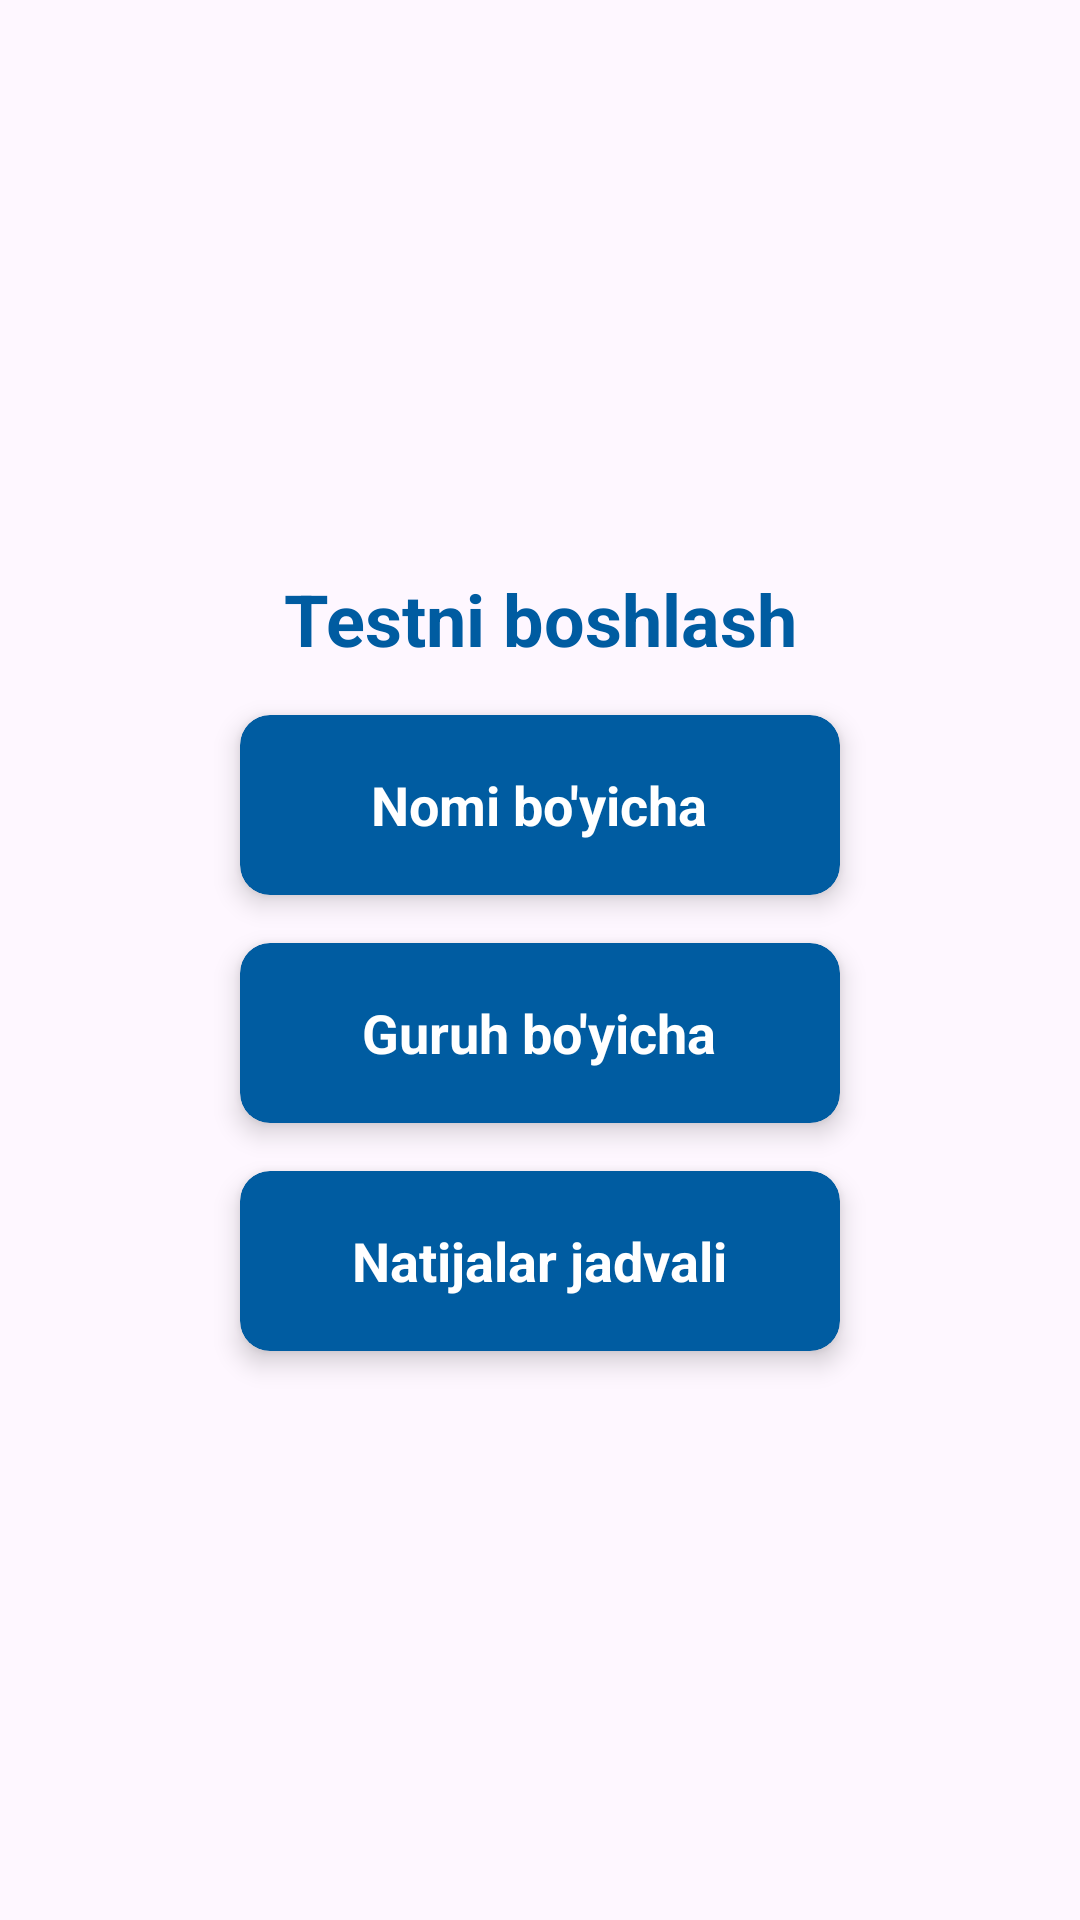

The Android layout XML behind this screen, and the referenced resources:
<!-- AndroidManifest.xml: application theme Theme.TrafficPro -->
<!-- res/layout/fragment_test.xml -->
<?xml version="1.0" encoding="utf-8"?>
<androidx.constraintlayout.widget.ConstraintLayout xmlns:android="http://schemas.android.com/apk/res/android"
    xmlns:app="http://schemas.android.com/apk/res-auto"
    xmlns:tools="http://schemas.android.com/tools"
    android:layout_width="match_parent"
    android:layout_height="match_parent"
    tools:context=".TestFragment">


    <TextView
        android:id="@+id/textView6"
        android:layout_width="wrap_content"
        android:layout_height="wrap_content"
        android:text="Testni boshlash"
        android:textColor="@color/main"
        android:textSize="24sp"
        android:textStyle="bold"
        app:layout_constraintBottom_toTopOf="@+id/nomi_boyicha_button"
        app:layout_constraintEnd_toEndOf="parent"
        app:layout_constraintHorizontal_bias="0.5"
        app:layout_constraintStart_toStartOf="parent"
        app:layout_constraintTop_toTopOf="parent"
        app:layout_constraintVertical_chainStyle="packed" />

    <androidx.cardview.widget.CardView
        android:id="@+id/nomi_boyicha_button"
        android:layout_width="200dp"
        android:layout_height="60dp"
        android:backgroundTint="@color/main"
        app:cardCornerRadius="10dp"
        app:cardElevation="5dp"
        android:layout_marginTop="16dp"
        app:layout_constraintBottom_toTopOf="@+id/turi_boyicha_button"
        app:layout_constraintEnd_toEndOf="parent"
        app:layout_constraintHorizontal_bias="0.5"
        app:layout_constraintStart_toStartOf="parent"
        app:layout_constraintTop_toBottomOf="@+id/textView6">

        <TextView
            android:layout_width="wrap_content"
            android:layout_height="wrap_content"
            android:layout_gravity="center"
            android:text="Nomi bo'yicha"
            android:textColor="@color/white"
            android:textSize="18sp"
            android:textStyle="bold" />

    </androidx.cardview.widget.CardView>

    <androidx.cardview.widget.CardView
        android:id="@+id/turi_boyicha_button"
        android:layout_width="200dp"
        android:layout_height="60dp"
        android:backgroundTint="@color/main"
        app:cardCornerRadius="10dp"
        app:cardElevation="5dp"
        android:layout_marginTop="16dp"
        app:layout_constraintBottom_toTopOf="@+id/natijalar_button"
        app:layout_constraintEnd_toEndOf="parent"
        app:layout_constraintHorizontal_bias="0.5"
        app:layout_constraintStart_toStartOf="parent"
        app:layout_constraintTop_toBottomOf="@+id/nomi_boyicha_button">

        <TextView
            android:layout_width="wrap_content"
            android:layout_height="wrap_content"
            android:layout_gravity="center"
            android:text="Guruh bo'yicha"
            android:textColor="@color/white"
            android:textSize="18sp"
            android:textStyle="bold" />

    </androidx.cardview.widget.CardView>

    <androidx.cardview.widget.CardView
        android:id="@+id/natijalar_button"
        android:layout_width="200dp"
        android:layout_height="60dp"
        android:backgroundTint="@color/main"
        app:cardCornerRadius="10dp"
        app:cardElevation="5dp"
        android:layout_marginTop="16dp"
        app:layout_constraintBottom_toBottomOf="parent"
        app:layout_constraintEnd_toEndOf="parent"
        app:layout_constraintHorizontal_bias="0.5"
        app:layout_constraintStart_toStartOf="parent"
        app:layout_constraintTop_toBottomOf="@+id/turi_boyicha_button">

        <TextView
            android:layout_width="wrap_content"
            android:layout_height="wrap_content"
            android:layout_gravity="center"
            android:text="Natijalar jadvali"
            android:textColor="@color/white"
            android:textSize="18sp"
            android:textStyle="bold" />

    </androidx.cardview.widget.CardView>

</androidx.constraintlayout.widget.ConstraintLayout>
<!-- resources referenced by this layout -->
<resources>
  <color name="main">#005CA1</color>
  <color name="white">#FFFFFFFF</color>
  <style name="Theme.TrafficPro" parent="Base.Theme.TrafficPro" />
  <style name="Base.Theme.TrafficPro" parent="Theme.Material3.DayNight.NoActionBar">
          
           <item name="colorPrimary">@color/main</item>
          <item name="colorAccent">@color/main</item>
          <item name="android:statusBarColor">@color/main</item>
          <item name="actionOverflowButtonStyle">@style/OptionMenu</item>
          <item name="android:navigationBarColor">@color/main</item>
  
      </style>
  <style name="OptionMenu" parent="Widget.AppCompat.Light.ActionButton.Overflow">
          <item name="tint">@color/white</item>
      </style>
</resources>
